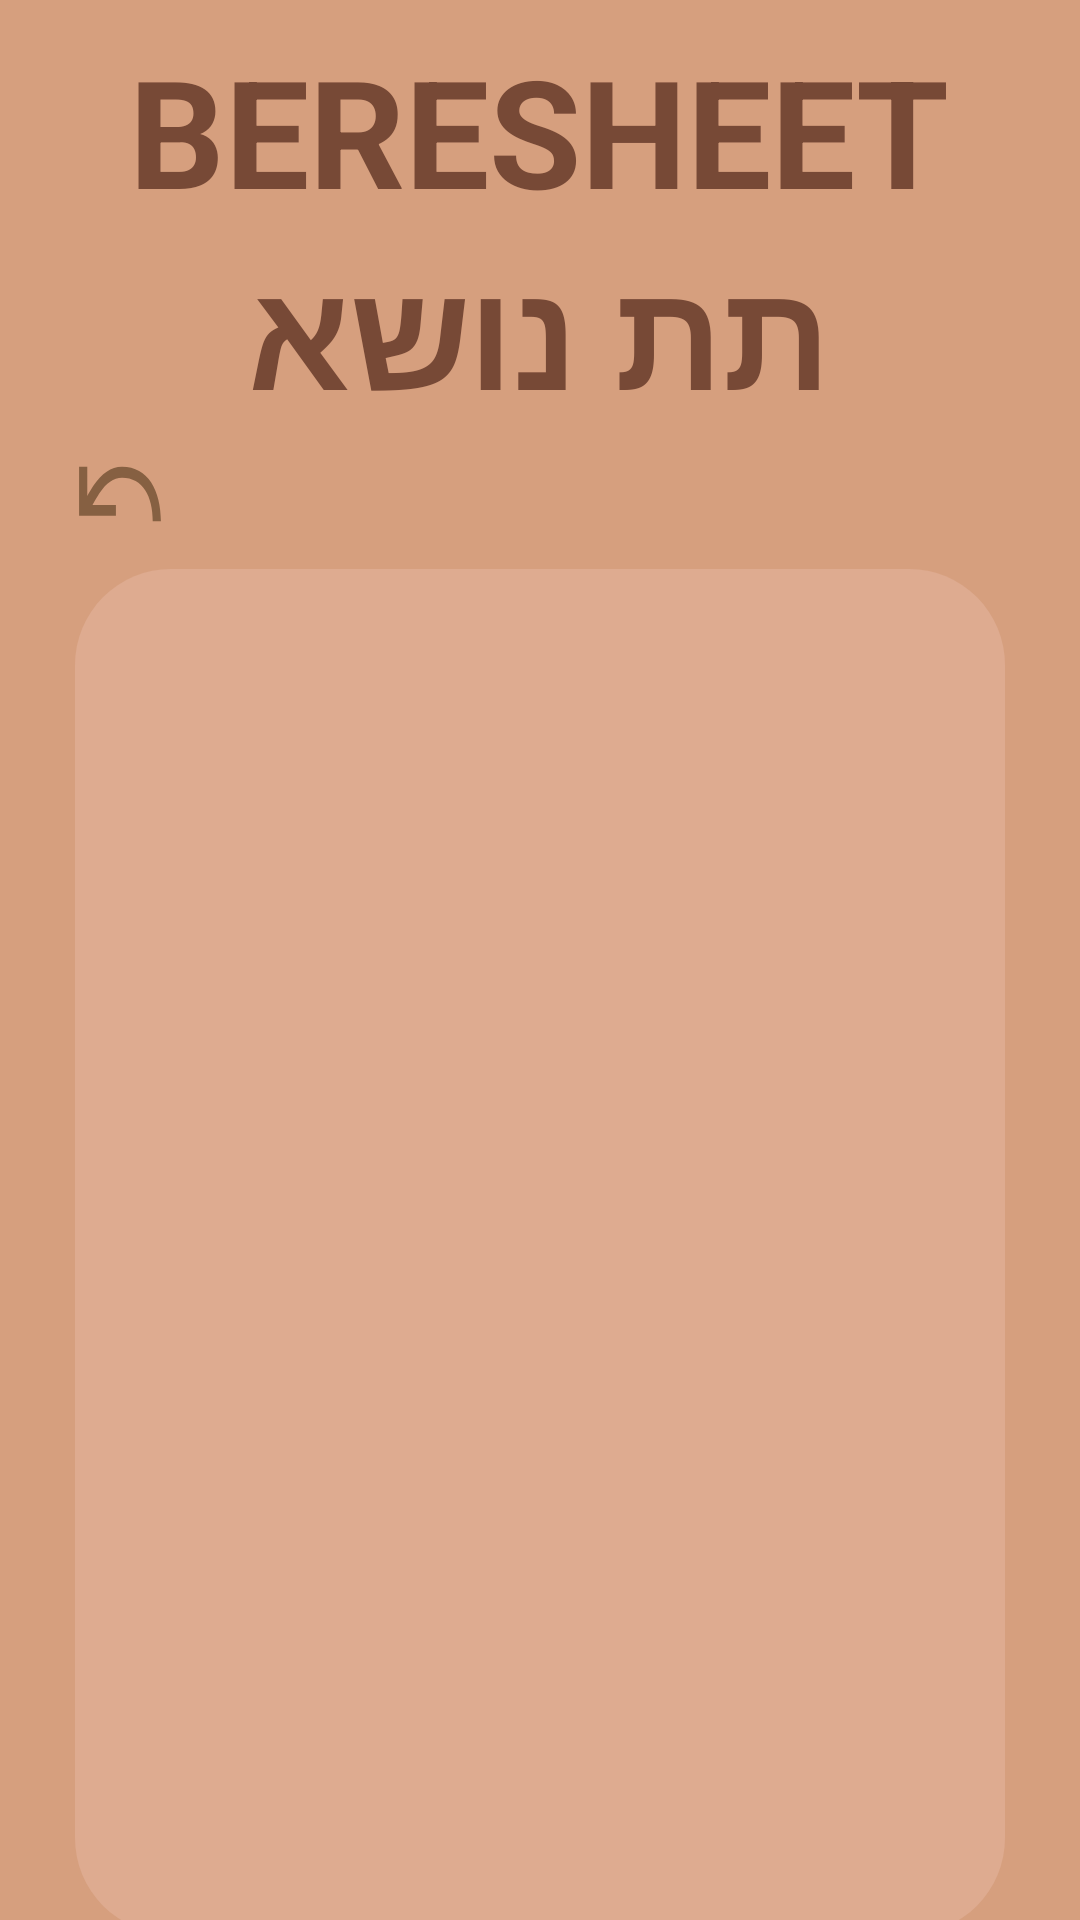

Produce the Android XML layout that renders to this screen, including the resource entries it uses.
<!-- AndroidManifest.xml: application theme Theme.Trying -->
<!-- res/layout/fragment_lst2.xml -->
<?xml version="1.0" encoding="utf-8"?>
<FrameLayout xmlns:android="http://schemas.android.com/apk/res/android"
    xmlns:tools="http://schemas.android.com/tools"
    android:layout_width="match_parent"
    android:layout_height="match_parent"
    tools:context=".Lst2Fragment"
    android:background="@color/background_app">

    <LinearLayout
        android:layout_width="wrap_content"
        android:layout_height="wrap_content"
        android:orientation="vertical"
        android:layout_gravity="center_horizontal"
        >
        <TextView
            android:layout_width="wrap_content"
            android:layout_height="wrap_content"
            android:layout_gravity="center_horizontal"
            android:layout_marginTop="10dp"
            android:text="BERESHEET"
            android:textColor="@color/name_of_the_app"
            android:textSize="50sp"
            android:textStyle="bold" />

        <TextView
            android:id="@+id/sub_title"
            android:layout_width="wrap_content"
            android:layout_height="wrap_content"
            android:layout_gravity="center_horizontal"
            android:text="תת נושא"
            android:textColor="@color/name_of_the_app"
            android:textSize="50sp"
            android:textStyle="bold" />

        <androidx.appcompat.widget.AppCompatButton
            android:id="@+id/btn_back"
            android:layout_width="30dp"
            android:layout_height="40dp"
            android:background="@drawable/arrow"
            android:layout_alignParentLeft="true"
            android:visibility="visible"
            android:clickable="true"
            />

        <LinearLayout
            android:layout_width="310dp"
            android:layout_height="455dp"
            android:layout_gravity="center_horizontal"
            android:layout_marginTop="5dp"
            android:background="@drawable/background"
            android:gravity="center_horizontal"
            android:textDirection="rtl">

            <ListView
                android:id="@+id/lst"
                android:layout_width="wrap_content"
                android:layout_height="match_parent"
                android:layout_gravity="center"
                android:divider="@android:color/transparent"
                android:dividerHeight="10.0sp"
                android:layout_marginTop="5dp"
                android:layout_marginLeft="15sp"
                android:clickable="true"
                android:scrollbarThumbVertical="@color/brown"/>

        </LinearLayout>
    </LinearLayout>

</FrameLayout>
<!-- resources referenced by this layout -->
<resources>
  <color name="background_app">#D69F7E</color>
  <color name="brown">#774936</color>
  <color name="name_of_the_app">#774936</color>
  <!-- drawable arrow (drawable) -->
  <vector android:autoMirrored="true" android:height="1080dp"
      android:viewportHeight="1080" android:viewportWidth="1080"
      android:width="1080dp" xmlns:android="http://schemas.android.com/apk/res/android">
      <path android:fillColor="#866042" android:fillType="evenOdd"
          android:pathData="M147.3,558C171.8,525.9 203.8,484.7 224.4,462.1C320.8,356.3 430.1,294.5 564.5,294.5C878.2,294.5 1030.9,511.1 1030.9,785.5L932.7,785.5C932.7,559.5 815.2,392.7 564.5,392.7C461.9,392.7 376.4,441 297,528.2C276.2,551 236.6,603 209.5,638.2L490.9,638.2L490.9,736.4L49.1,736.4L49.1,294.5L147.3,294.5L147.3,558Z"
          android:strokeColor="#00000000" android:strokeLineCap="butt"
          android:strokeLineJoin="miter" android:strokeWidth="49.1"/>
  </vector>
  <!-- drawable background (drawable) -->
  <?xml version="1.0" encoding="utf-8"?>
  <shape xmlns:android="http://schemas.android.com/apk/res/android"
      android:shape="rectangle">
      <solid android:color="@color/frame" />
      <corners android:radius="32dp" />
  </shape>
  <style name="Theme.Trying" parent="Base.Theme.Trying" />
  <color name="frame">#DEAB90</color>
  <style name="Base.Theme.Trying" parent="Theme.Material3.DayNight.NoActionBar">
          <item name="colorPrimary">@color/nav_bar</item>
          <item name="colorPrimaryVariant">@color/nav_bar</item>
          
          
      </style>
  <color name="nav_bar">#C38E70</color>
</resources>
